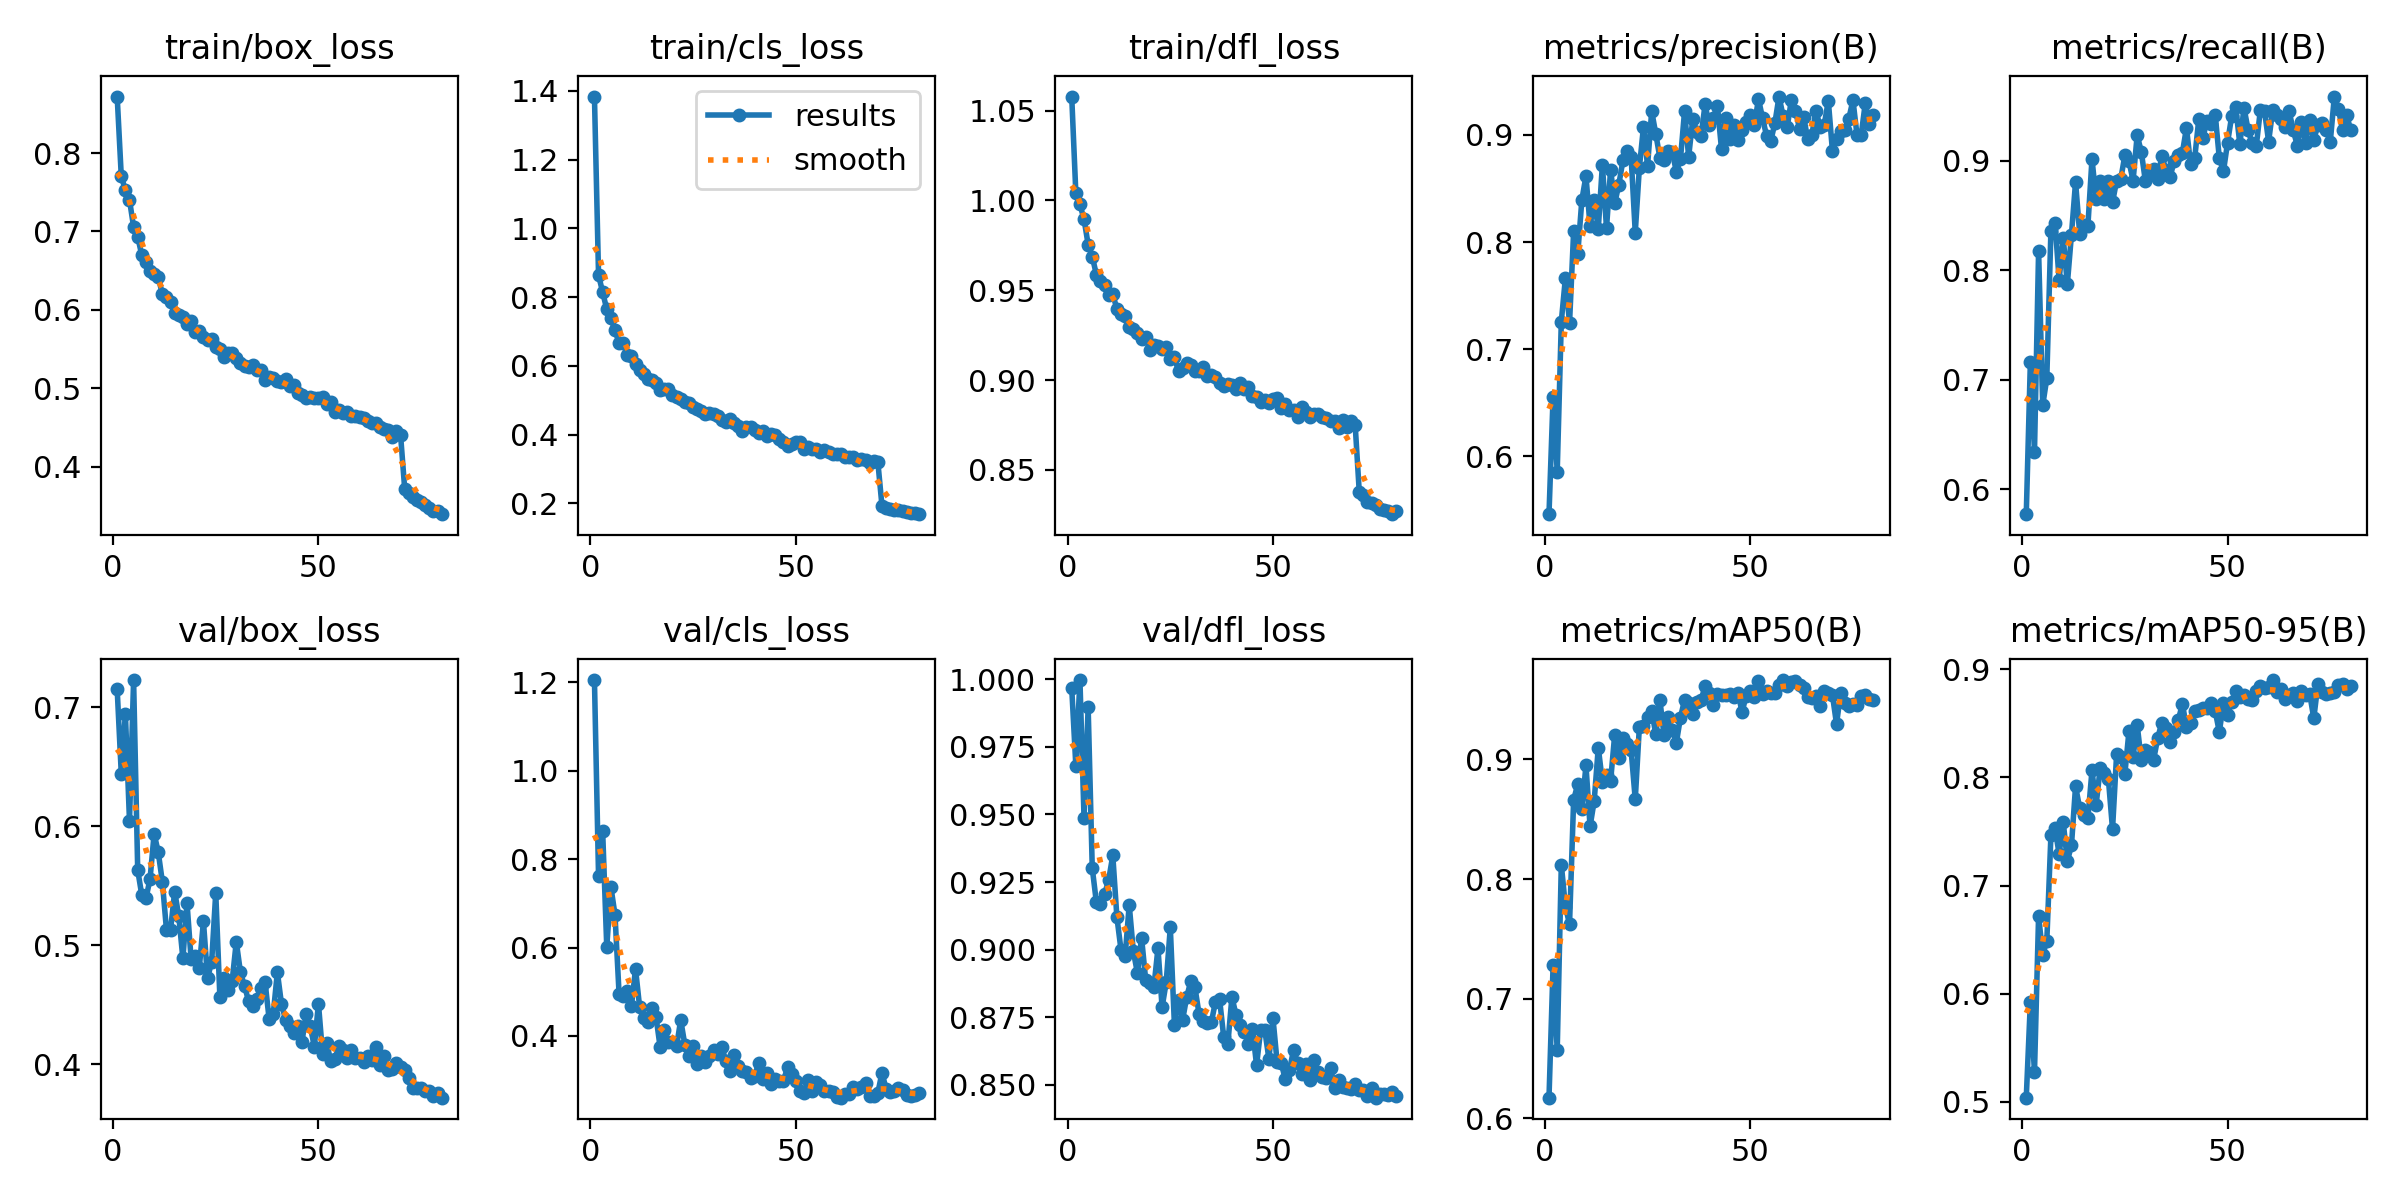

Data behind this chart, as committed beside it:
epoch, time, train/box_loss, train/cls_loss, train/dfl_loss, metrics/precision(B), metrics/recall(B), metrics/mAP50(B), metrics/mAP50-95(B), val/box_loss, val/cls_loss, val/dfl_loss, lr/pg0, lr/pg1, lr/pg2
1, 64.41, 0.872, 1.384, 1.058, 0.5461, 0.5773, 0.6171, 0.5039, 0.7152, 1.205, 0.9967, 0.0003688, 0.0003688, 0.0003688
2, 123.9, 0.7705, 0.8638, 1.004, 0.6558, 0.7166, 0.7281, 0.5923, 0.6442, 0.7619, 0.968, 0.00073, 0.00073, 0.00073
3, 184.8, 0.7525, 0.8142, 0.9978, 0.5857, 0.6342, 0.6567, 0.5275, 0.6945, 0.8632, 0.9997, 0.001082, 0.001082, 0.001082
4, 245, 0.7401, 0.7644, 0.9895, 0.7258, 0.8178, 0.812, 0.672, 0.6045, 0.6009, 0.9485, 0.00107, 0.00107, 0.00107
5, 305.4, 0.7058, 0.7378, 0.9755, 0.7667, 0.6765, 0.7768, 0.6359, 0.7228, 0.7375, 0.9896, 0.001056, 0.001056, 0.001056
6, 366, 0.6932, 0.7034, 0.9688, 0.7243, 0.7015, 0.7624, 0.6487, 0.5633, 0.6745, 0.9301, 0.001042, 0.001042, 0.001042
7, 427.1, 0.6695, 0.6659, 0.9587, 0.81, 0.8362, 0.8662, 0.7464, 0.5421, 0.4945, 0.9175, 0.001029, 0.001029, 0.001029
8, 487.7, 0.6611, 0.6659, 0.9554, 0.7889, 0.8437, 0.8793, 0.753, 0.5394, 0.4912, 0.9169, 0.001015, 0.001015, 0.001015
9, 548.5, 0.65, 0.6326, 0.9527, 0.8393, 0.7914, 0.8584, 0.7291, 0.5556, 0.5007, 0.9205, 0.001001, 0.001001, 0.001001
10, 609.3, 0.6454, 0.6287, 0.9473, 0.8616, 0.8295, 0.895, 0.7586, 0.5938, 0.4676, 0.9258, 0.0009873, 0.0009873, 0.0009873
11, 670.1, 0.6417, 0.6039, 0.9479, 0.8149, 0.7875, 0.844, 0.7226, 0.5782, 0.5518, 0.9348, 0.0009735, 0.0009735, 0.0009735
12, 730.9, 0.6202, 0.5877, 0.9395, 0.8391, 0.8327, 0.8653, 0.7371, 0.5534, 0.4651, 0.912, 0.0009598, 0.0009598, 0.0009598
13, 791.9, 0.6161, 0.5761, 0.9368, 0.8126, 0.8808, 0.9099, 0.7918, 0.5131, 0.4407, 0.8999, 0.000946, 0.000946, 0.000946
14, 852.7, 0.6102, 0.5613, 0.9358, 0.8721, 0.8335, 0.8813, 0.7716, 0.5132, 0.4319, 0.8975, 0.0009323, 0.0009323, 0.0009323
15, 914.7, 0.5959, 0.5598, 0.9295, 0.813, 0.8419, 0.8869, 0.7651, 0.5452, 0.4629, 0.9165, 0.0009185, 0.0009185, 0.0009185
16, 976.4, 0.5929, 0.5493, 0.9287, 0.8675, 0.8406, 0.882, 0.7621, 0.5245, 0.4424, 0.8994, 0.0009048, 0.0009048, 0.0009048
17, 1038, 0.5908, 0.5301, 0.9263, 0.836, 0.9019, 0.9208, 0.8064, 0.489, 0.3741, 0.8913, 0.000891, 0.000891, 0.000891
18, 1100, 0.582, 0.5323, 0.9231, 0.8537, 0.8649, 0.9016, 0.7743, 0.5357, 0.4137, 0.9044, 0.0008773, 0.0008773, 0.0008773
19, 1161, 0.5855, 0.5312, 0.9242, 0.8761, 0.8819, 0.9177, 0.809, 0.4886, 0.3873, 0.8889, 0.0008635, 0.0008635, 0.0008635
20, 1222, 0.5721, 0.5148, 0.9169, 0.8852, 0.865, 0.9134, 0.8045, 0.4914, 0.3854, 0.8877, 0.0008498, 0.0008498, 0.0008498
21, 1284, 0.5735, 0.5105, 0.9193, 0.8791, 0.8819, 0.9076, 0.7982, 0.4813, 0.3766, 0.8861, 0.000836, 0.000836, 0.000836
22, 1345, 0.5655, 0.5043, 0.9192, 0.8089, 0.8622, 0.8666, 0.7521, 0.5202, 0.4364, 0.9005, 0.0008223, 0.0008223, 0.0008223
23, 1406, 0.562, 0.4959, 0.9173, 0.8692, 0.8821, 0.9273, 0.8217, 0.4725, 0.3803, 0.8787, 0.0008085, 0.0008085, 0.0008085
24, 1469, 0.5632, 0.4931, 0.9187, 0.9074, 0.8833, 0.928, 0.8191, 0.486, 0.354, 0.8879, 0.0007948, 0.0007948, 0.0007948
25, 1530, 0.553, 0.4815, 0.9119, 0.8711, 0.9051, 0.9356, 0.8032, 0.5441, 0.3769, 0.9082, 0.000781, 0.000781, 0.000781
26, 1592, 0.5505, 0.4746, 0.9126, 0.9222, 0.8998, 0.9405, 0.8427, 0.4569, 0.3372, 0.8722, 0.0007673, 0.0007673, 0.0007673
27, 1654, 0.5395, 0.4684, 0.905, 0.9008, 0.8819, 0.9211, 0.8191, 0.4728, 0.3552, 0.8814, 0.0007535, 0.0007535, 0.0007535
28, 1715, 0.5448, 0.4611, 0.9068, 0.8785, 0.9235, 0.9496, 0.8485, 0.4623, 0.3413, 0.8741, 0.0007398, 0.0007398, 0.0007398
29, 1777, 0.5448, 0.4631, 0.9093, 0.8766, 0.9084, 0.9206, 0.8157, 0.4704, 0.3542, 0.8825, 0.000726, 0.000726, 0.000726
30, 1838, 0.5389, 0.4589, 0.9082, 0.8854, 0.8815, 0.9359, 0.8251, 0.503, 0.3684, 0.8884, 0.0007123, 0.0007123, 0.0007123
31, 1899, 0.5316, 0.4527, 0.9052, 0.8841, 0.8882, 0.9251, 0.8237, 0.4777, 0.3588, 0.886, 0.0006985, 0.0006985, 0.0006985
32, 1960, 0.5279, 0.4418, 0.905, 0.8658, 0.8927, 0.9138, 0.8162, 0.4658, 0.3749, 0.8762, 0.0006848, 0.0006848, 0.0006848
33, 2022, 0.5267, 0.4371, 0.9071, 0.8772, 0.8839, 0.935, 0.8364, 0.4533, 0.3427, 0.8734, 0.000671, 0.000671, 0.000671
34, 2084, 0.5292, 0.4443, 0.9021, 0.9219, 0.9049, 0.9498, 0.8507, 0.4489, 0.32, 0.8728, 0.0006573, 0.0006573, 0.0006573
35, 2145, 0.5238, 0.434, 0.903, 0.8795, 0.8917, 0.9474, 0.8459, 0.455, 0.356, 0.8732, 0.0006435, 0.0006435, 0.0006435
36, 2206, 0.5234, 0.4242, 0.9017, 0.9148, 0.8852, 0.9383, 0.833, 0.4642, 0.3322, 0.8808, 0.0006298, 0.0006298, 0.0006298
37, 2268, 0.5102, 0.4118, 0.8985, 0.9026, 0.8996, 0.9484, 0.8418, 0.4694, 0.3208, 0.8817, 0.000616, 0.000616, 0.000616
38, 2328, 0.5145, 0.4224, 0.8967, 0.8985, 0.9054, 0.9494, 0.8526, 0.438, 0.3181, 0.8677, 0.0006023, 0.0006023, 0.0006023
39, 2389, 0.5137, 0.4227, 0.8979, 0.9284, 0.9074, 0.9614, 0.868, 0.4424, 0.3052, 0.865, 0.0005886, 0.0005886, 0.0005886
40, 2451, 0.5098, 0.4137, 0.8973, 0.9091, 0.9302, 0.956, 0.8468, 0.4775, 0.309, 0.8825, 0.0005748, 0.0005748, 0.0005748
41, 2512, 0.5075, 0.4039, 0.8951, 0.916, 0.8969, 0.9456, 0.8506, 0.4507, 0.3393, 0.8759, 0.0005611, 0.0005611, 0.0005611
42, 2573, 0.5115, 0.4114, 0.8985, 0.9274, 0.9024, 0.9548, 0.8615, 0.4376, 0.3014, 0.872, 0.0005473, 0.0005473, 0.0005473
43, 2633, 0.5027, 0.3945, 0.895, 0.8865, 0.9381, 0.954, 0.8619, 0.4321, 0.3151, 0.8696, 0.0005336, 0.0005336, 0.0005336
44, 2694, 0.5037, 0.4026, 0.8964, 0.916, 0.9212, 0.9542, 0.8641, 0.4268, 0.2916, 0.8653, 0.0005198, 0.0005198, 0.0005198
45, 2755, 0.4941, 0.4001, 0.8911, 0.8962, 0.9366, 0.9551, 0.864, 0.4324, 0.3032, 0.8707, 0.0005061, 0.0005061, 0.0005061
46, 2816, 0.4913, 0.387, 0.8907, 0.9096, 0.9341, 0.9526, 0.8692, 0.4192, 0.2978, 0.8573, 0.0004923, 0.0004923, 0.0004923
47, 2877, 0.4872, 0.3792, 0.8875, 0.8952, 0.942, 0.9558, 0.8612, 0.4425, 0.2969, 0.8704, 0.0004786, 0.0004786, 0.0004786
48, 2938, 0.489, 0.3662, 0.8892, 0.9043, 0.9025, 0.9397, 0.842, 0.4324, 0.3295, 0.8703, 0.0004648, 0.0004648, 0.0004648
49, 3000, 0.4876, 0.3736, 0.8873, 0.9119, 0.8905, 0.9533, 0.8686, 0.4148, 0.3145, 0.8597, 0.0004511, 0.0004511, 0.0004511
50, 3061, 0.4871, 0.3775, 0.8895, 0.9181, 0.9166, 0.9572, 0.8578, 0.4511, 0.299, 0.8746, 0.0004373, 0.0004373, 0.0004373
51, 3122, 0.4883, 0.3776, 0.8899, 0.9095, 0.9408, 0.9521, 0.8699, 0.409, 0.2755, 0.8585, 0.0004236, 0.0004236, 0.0004236
52, 3183, 0.4796, 0.3573, 0.8847, 0.9334, 0.949, 0.9653, 0.8803, 0.418, 0.27, 0.8581, 0.0004098, 0.0004098, 0.0004098
53, 3246, 0.4824, 0.3651, 0.8865, 0.9155, 0.9151, 0.9549, 0.8741, 0.403, 0.301, 0.852, 0.0003961, 0.0003961, 0.0003961
54, 3307, 0.4701, 0.3592, 0.8831, 0.8986, 0.9487, 0.9569, 0.8764, 0.4049, 0.2756, 0.8553, 0.0003823, 0.0003823, 0.0003823
55, 3368, 0.4726, 0.3569, 0.8834, 0.8944, 0.9284, 0.9559, 0.8729, 0.4155, 0.2954, 0.8629, 0.0003686, 0.0003686, 0.0003686
56, 3429, 0.4683, 0.3487, 0.8794, 0.9112, 0.916, 0.9559, 0.872, 0.4118, 0.2898, 0.8582, 0.0003548, 0.0003548, 0.0003548
57, 3491, 0.47, 0.3562, 0.8848, 0.9357, 0.9139, 0.9622, 0.8801, 0.4055, 0.2743, 0.8541, 0.0003411, 0.0003411, 0.0003411
58, 3552, 0.4651, 0.3484, 0.8825, 0.9174, 0.9468, 0.9665, 0.8842, 0.4117, 0.276, 0.8578, 0.0003273, 0.0003273, 0.0003273
59, 3613, 0.465, 0.344, 0.8792, 0.9073, 0.9457, 0.9618, 0.8827, 0.4058, 0.2737, 0.8519, 0.0003136, 0.0003136, 0.0003136
60, 3674, 0.4631, 0.3424, 0.881, 0.9326, 0.9177, 0.9652, 0.8835, 0.405, 0.2613, 0.8593, 0.0002998, 0.0002998, 0.0002998
... 20 more rows
